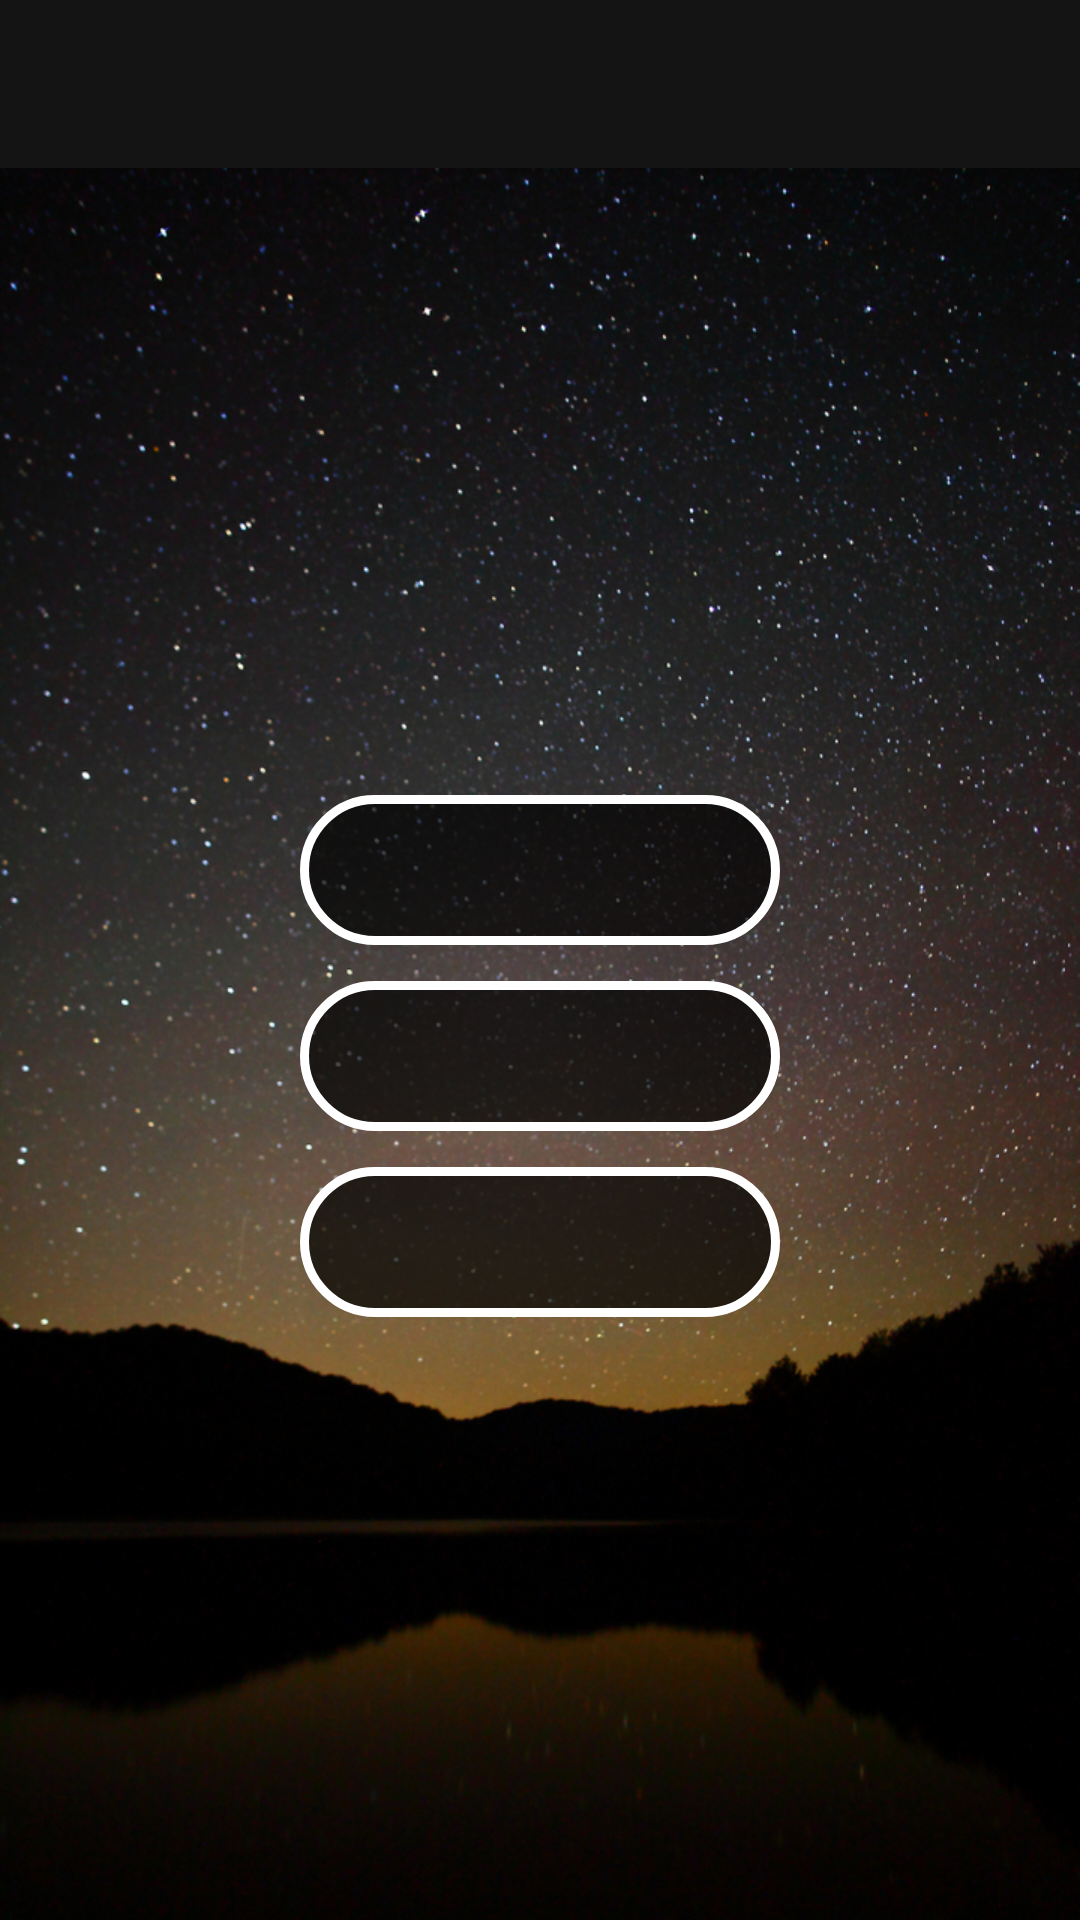

Reconstruct the res/layout file that produces this screen, plus the resources it refers to.
<!-- AndroidManifest.xml: activity theme AppTheme.NoActionBar -->
<!-- res/layout/activity_home.xml -->
<?xml version="1.0" encoding="utf-8"?>
<android.support.v4.widget.DrawerLayout xmlns:android="http://schemas.android.com/apk/res/android"
    xmlns:app="http://schemas.android.com/apk/res-auto"
    xmlns:tools="http://schemas.android.com/tools"
    android:id="@+id/drawer_layout"
    android:layout_width="match_parent"
    android:layout_height="match_parent"
    android:fitsSystemWindows="true"
    tools:openDrawer="start">

    <include
        layout="@layout/app_bar_home"
        android:layout_width="match_parent"
        android:layout_height="match_parent" />

    <android.support.design.widget.NavigationView
        android:id="@+id/nav_view"
        android:layout_width="wrap_content"
        android:layout_height="match_parent"
        android:layout_gravity="start"
        android:background="@color/colorPrimary"
        android:fitsSystemWindows="true"
        app:headerLayout="@layout/nav_header_home"
        app:itemTextColor="@color/white"
        app:menu="@menu/activity_home_drawer" />

</android.support.v4.widget.DrawerLayout>
<!-- res/layout/app_bar_home.xml (included above) -->
<?xml version="1.0" encoding="utf-8"?>
<android.support.design.widget.CoordinatorLayout xmlns:android="http://schemas.android.com/apk/res/android"
    xmlns:app="http://schemas.android.com/apk/res-auto"
    xmlns:tools="http://schemas.android.com/tools"
    android:layout_width="match_parent"
    android:layout_height="match_parent"
    tools:context="inc.poseidon.predicto.HomeActivity">

    <android.support.design.widget.AppBarLayout
        android:layout_width="match_parent"
        android:layout_height="wrap_content"
        android:theme="@style/AppTheme.AppBarOverlay">

        <android.support.v7.widget.Toolbar
            android:id="@+id/toolbar"
            android:layout_width="match_parent"
            android:layout_height="?attr/actionBarSize"
            android:background="?attr/colorPrimary"
            app:popupTheme="@style/AppTheme.PopupOverlay" />

    </android.support.design.widget.AppBarLayout>

    <include layout="@layout/content_home" />

   
</android.support.design.widget.CoordinatorLayout>
<!-- res/layout/nav_header_home.xml (included above) -->
<?xml version="1.0" encoding="utf-8"?>
<android.support.constraint.ConstraintLayout xmlns:android="http://schemas.android.com/apk/res/android"
    xmlns:app="http://schemas.android.com/apk/res-auto"
    xmlns:tools="http://schemas.android.com/tools"
    android:layout_width="match_parent"
    android:layout_height="@dimen/nav_header_height"
    android:background="@drawable/side_nav_bar"
    android:gravity="bottom"
    android:orientation="vertical"
    android:theme="@style/ThemeOverlay.AppCompat.Dark">

    <TextView
        android:id="@+id/textView"
        android:layout_width="wrap_content"
        android:layout_height="wrap_content"
        android:layout_marginBottom="24dp"
        android:layout_marginStart="16dp"
        android:text="@string/nav_drawer_app_name"
        android:textAlignment="viewStart"
        android:textAppearance="@style/TextAppearance.AppCompat.Body1"
        android:textSize="40sp"
        android:textStyle="bold|italic"
        app:layout_constraintBottom_toBottomOf="parent"
        app:layout_constraintStart_toStartOf="parent"
        tools:layout_constraintLeft_creator="1"
        tools:layout_constraintTop_creator="1" />

    <ImageView
        android:id="@+id/imageView"
        android:layout_width="60dp"
        android:layout_height="60dp"
        android:layout_marginBottom="16dp"
        android:layout_marginRight="16dp"
        android:contentDescription="@string/nav_drawer_app_name"
        app:layout_constraintBottom_toBottomOf="parent"
        app:layout_constraintRight_toRightOf="parent"
        app:srcCompat="@drawable/ic_launcher192"
        tools:ignore="VectorDrawableCompat"
        tools:layout_constraintBottom_creator="1"
        tools:layout_constraintLeft_creator="1"
        tools:layout_constraintRight_creator="1" />


</android.support.constraint.ConstraintLayout>
<!-- res/layout/content_home.xml (included above) -->
<?xml version="1.0" encoding="utf-8"?>
<android.support.constraint.ConstraintLayout xmlns:android="http://schemas.android.com/apk/res/android"
    xmlns:app="http://schemas.android.com/apk/res-auto"
    xmlns:tools="http://schemas.android.com/tools"
    android:layout_width="match_parent"
    android:layout_height="match_parent"
    android:background="@drawable/background"
    app:layout_behavior="@string/appbar_scrolling_view_behavior"
    tools:context="inc.poseidon.predicto.HomeActivity"
    tools:showIn="@layout/app_bar_home">

    <LinearLayout
        android:id="@+id/linearLayout"
        android:layout_width="wrap_content"
        android:layout_height="match_parent"
        android:layout_marginEnd="8dp"
        android:layout_marginStart="8dp"
        android:layout_marginTop="32dp"
        android:orientation="vertical"
        app:layout_constraintEnd_toEndOf="parent"
        app:layout_constraintStart_toStartOf="parent"
        app:layout_constraintTop_toTopOf="parent">

        <ImageView
            android:id="@+id/home_logo"
            android:layout_width="150dp"
            android:layout_height="150dp"
            android:layout_marginLeft="16dp"
            app:srcCompat="@drawable/ic_launcher192" />

        <android.support.constraint.ConstraintLayout
            android:layout_width="wrap_content"
            android:layout_height="match_parent"
            android:layout_marginTop="15dp">

            <ImageButton
                android:id="@+id/sec1Button"
                android:layout_width="160dp"
                android:layout_height="50dp"
                android:layout_margin="12dp"
                android:layout_marginEnd="8dp"
                android:layout_marginStart="8dp"
                android:layout_marginTop="8dp"
                android:background="@drawable/image_button_selector"
                android:cropToPadding="true"
                android:elevation="11dp"
                android:padding="9dp"
                android:scaleType="fitCenter"
                app:layout_constraintEnd_toEndOf="parent"
                app:layout_constraintStart_toStartOf="parent"
                app:layout_constraintTop_toTopOf="parent"
                app:srcCompat="@drawable/m" />

            <ImageButton
                android:id="@+id/sec3Button"
                android:layout_width="160dp"
                android:layout_height="50dp"
                android:layout_margin="12dp"
                android:layout_marginEnd="8dp"
                android:layout_marginStart="8dp"
                android:layout_marginTop="8dp"
                android:background="@drawable/image_button_selector"
                android:cropToPadding="true"
                android:elevation="11dp"
                android:padding="16dp"
                android:scaleType="fitCenter"
                app:layout_constraintEnd_toEndOf="parent"
                app:layout_constraintStart_toStartOf="parent"
                app:layout_constraintTop_toBottomOf="@+id/sec1Button"
                app:srcCompat="@drawable/fun" />

            <ImageButton
                android:id="@+id/sec2Button"
                android:layout_width="160dp"
                android:layout_height="50dp"
                android:layout_margin="12dp"
                android:layout_marginEnd="8dp"
                android:layout_marginStart="8dp"
                android:layout_marginTop="8dp"
                android:background="@drawable/image_button_selector"
                android:cropToPadding="true"
                android:elevation="11dp"
                android:padding="3dp"
                android:scaleType="fitCenter"
                app:layout_constraintEnd_toEndOf="parent"
                app:layout_constraintStart_toStartOf="parent"
                app:layout_constraintTop_toBottomOf="@+id/sec3Button"
                app:srcCompat="@drawable/hr" />
        </android.support.constraint.ConstraintLayout>

    </LinearLayout>
</android.support.constraint.ConstraintLayout>
<!-- resources referenced by this layout -->
<resources>
  <color name="colorPrimary">#141414</color>
  <color name="white">#ffffff</color>
  <dimen name="fab_margin">16dp</dimen>
  <dimen name="nav_header_height">130dp</dimen>
  <!-- drawable background: jpg bitmap (drawable, 480282 bytes) -->
  <!-- drawable fun: png bitmap (drawable, 7029 bytes) -->
  <!-- drawable hr: png bitmap (drawable, 31639 bytes) -->
  <!-- drawable image_button_selector (drawable) -->
  <?xml version="1.0" encoding="utf-8"?>
  <selector xmlns:android="http://schemas.android.com/apk/res/android">
      <item android:state_pressed="true" android:drawable="@drawable/image_button_background2" />
      <item android:state_pressed="false" android:drawable="@drawable/image_button_background" />
  </selector>
  <!-- drawable m: png bitmap (drawable, 17235 bytes) -->
  <!-- drawable side_nav_bar (drawable) -->
  <shape xmlns:android="http://schemas.android.com/apk/res/android"
      android:shape="rectangle">
      <gradient
          android:angle="90"
          android:endColor="@color/colorPrimaryDark"
          android:centerColor="@color/colorPrimaryCenter"
          android:startColor="@color/colorPrimary"
          android:type="linear" />
  </shape>
  <string name="nav_drawer_app_name">Predicto</string>
  <style name="AppTheme.AppBarOverlay" parent="ThemeOverlay.AppCompat.Dark.ActionBar" />
  <style name="AppTheme.PopupOverlay" parent="ThemeOverlay.AppCompat.Light" />
  <style name="AppTheme.NoActionBar">
          <item name="windowActionBar">false</item>
          <item name="windowNoTitle">true</item>
      </style>
  <!-- drawable image_button_background2 (drawable) -->
  <?xml version="1.0" encoding="utf-8"?>
  <shape xmlns:android="http://schemas.android.com/apk/res/android">
          <stroke
              android:color="#ffffff"
              android:width="3dp"/>
          <corners android:radius="100dp"/>
      <solid android:color="#b2345678"/>
  </shape>
  <!-- drawable image_button_background (drawable) -->
  <?xml version="1.0" encoding="utf-8"?>
  <shape xmlns:android="http://schemas.android.com/apk/res/android">
      <stroke
          android:color="#ffffff"
          android:width="3dp"/>
      <solid android:color="#b2020202"/>
      <corners android:radius="100dp"/>
  </shape>
  <color name="colorPrimaryDark">#2e2e2e</color>
  <color name="colorPrimaryCenter">#000000</color>
</resources>
